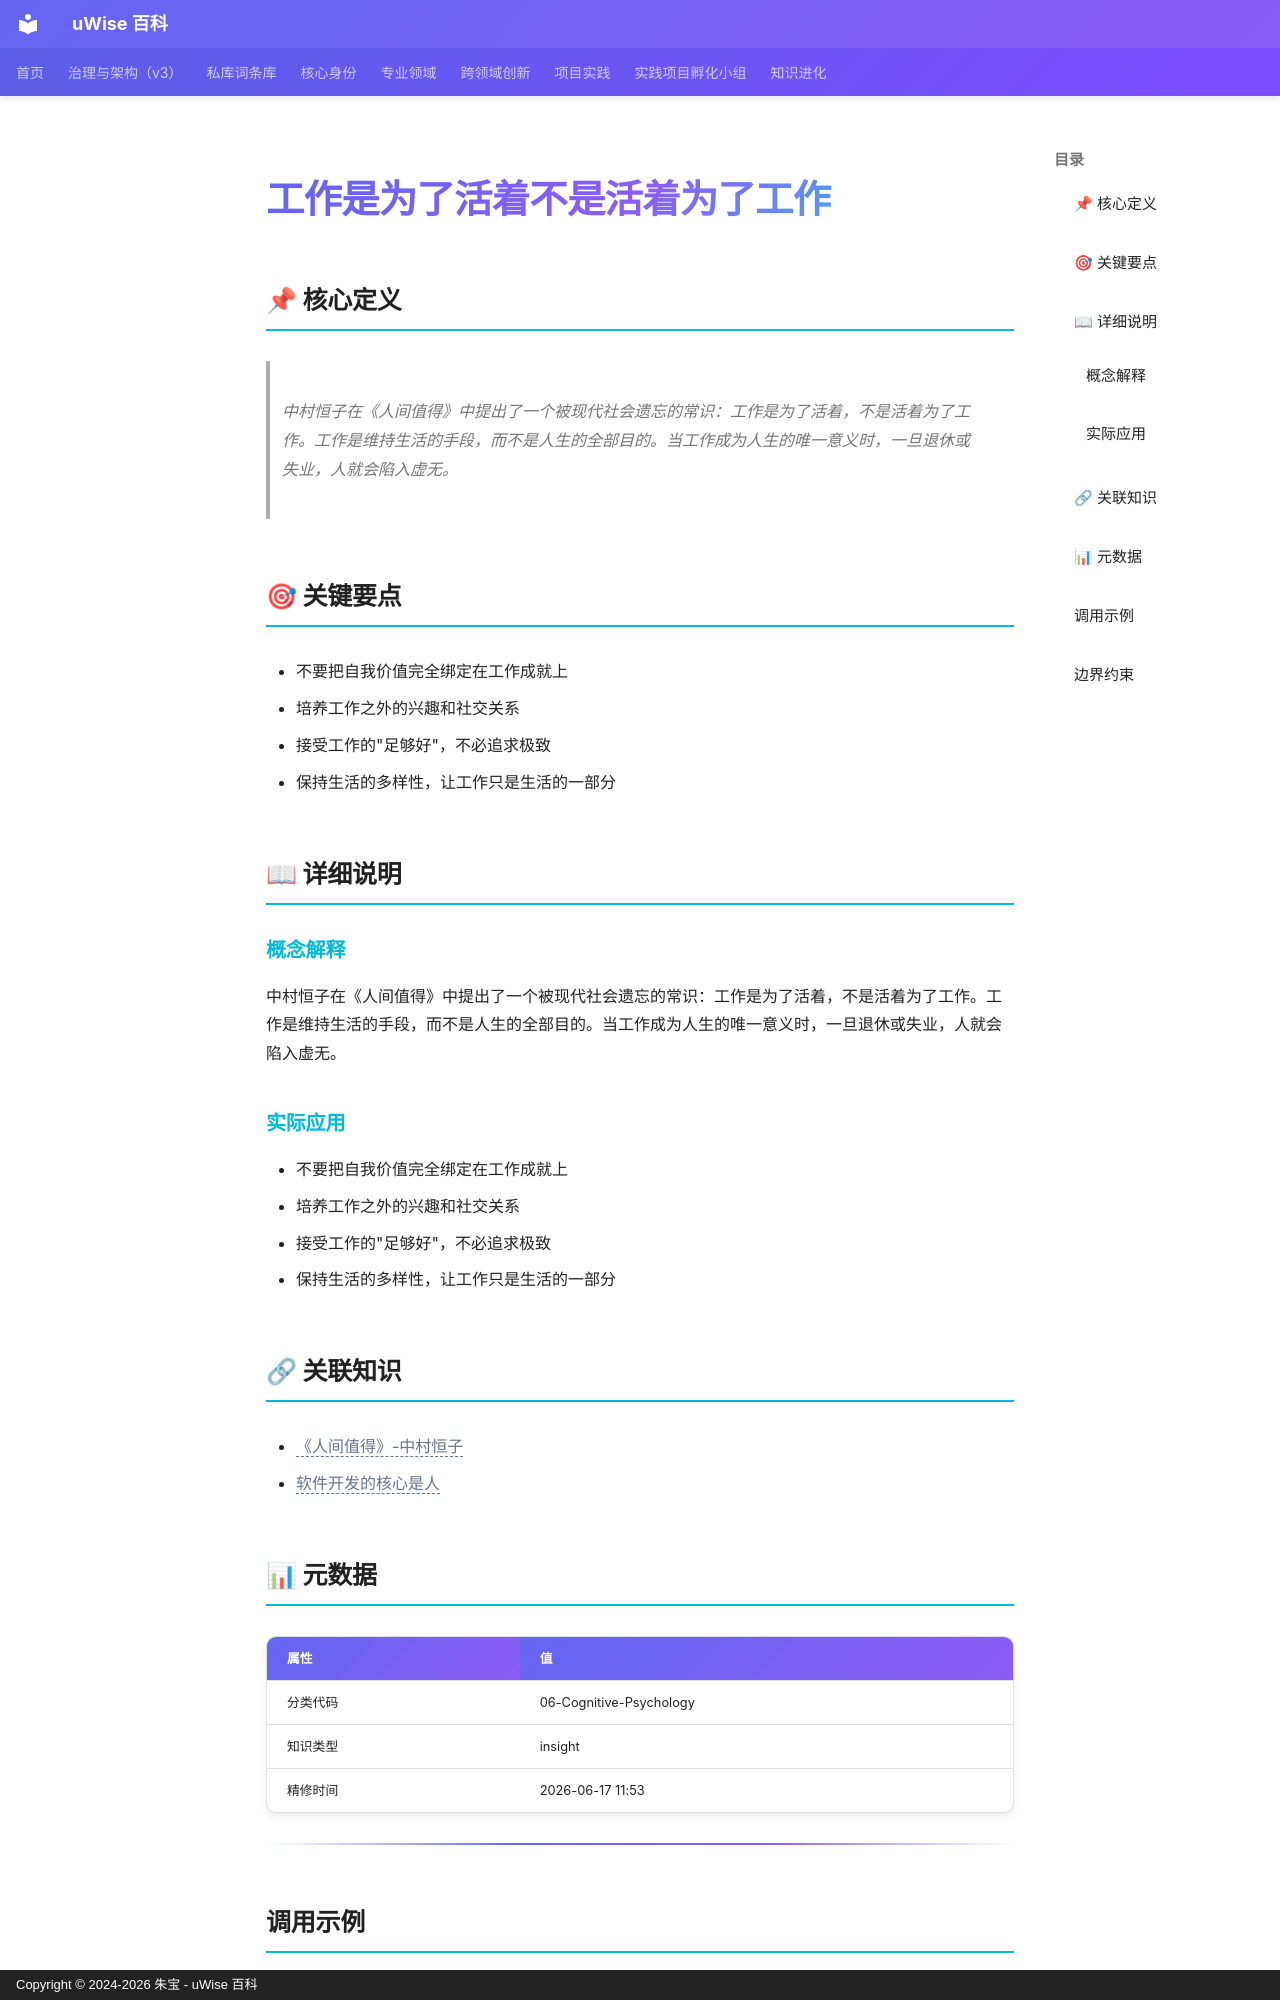

repository: zhubao315/uWise · page: vault-encyclopedia/md-ad9cdce1/index.html · generator: mkdocs · copyright: Copyright © 2024-2026 朱宝 - uWise 百科

---
title: "工作是为了活着不是活着为了工作"
description: "中村恒子在《人间值得》中提出了一个被现代社会遗忘的常识：工作是为了活着，不是活着为了工作。工作是维持生活的手段，而不是人生的全部目的。当工作成为人生的唯一意义时，一旦退休或失业，人就会陷入虚无。"
---

# 工作是为了活着不是活着为了工作

## 📌 核心定义

> 中村恒子在《人间值得》中提出了一个被现代社会遗忘的常识：工作是为了活着，不是活着为了工作。工作是维持生活的手段，而不是人生的全部目的。当工作成为人生的唯一意义时，一旦退休或失业，人就会陷入虚无。

## 🎯 关键要点

- 不要把自我价值完全绑定在工作成就上
- 培养工作之外的兴趣和社交关系
- 接受工作的"足够好"，不必追求极致
- 保持生活的多样性，让工作只是生活的一部分

## 📖 详细说明

### 概念解释
中村恒子在《人间值得》中提出了一个被现代社会遗忘的常识：工作是为了活着，不是活着为了工作。工作是维持生活的手段，而不是人生的全部目的。当工作成为人生的唯一意义时，一旦退休或失业，人就会陷入虚无。


### 实际应用

- 不要把自我价值完全绑定在工作成就上
- 培养工作之外的兴趣和社交关系
- 接受工作的"足够好"，不必追求极致
- 保持生活的多样性，让工作只是生活的一部分

## 🔗 关联知识

- <span class="uw-unresolved" data-target="《人间值得》-中村恒子" title="未解析的双链目标：《人间值得》-中村恒子">《人间值得》-中村恒子</span>
- <span class="uw-unresolved" data-target="软件开发的核心是人" title="未解析的双链目标：软件开发的核心是人">软件开发的核心是人</span>

## 📊 元数据

| 属性 | 值 |
|------|-----|
| 分类代码 | 06-Cognitive-Psychology |
| 知识类型 | insight |
| 精修时间 | 2026-06-17 11:53 |

---

## 调用示例

场景 1：判断「工作是为了活着不是活着为了工作」是否适用时，先复述其核心——中村恒子在《人间值得》中提出了一个被现代社会遗忘的常识：工作是为了活着，不是活着为了工作。——再对照当前事实逐项核对。
场景 2：遇到与「工作是为了活着不是活着为了工作」相似的模糊情形，以要点「- 不要把自我价值完全绑定在工作成就上」为检查清单，避免只凭印象下结论。
